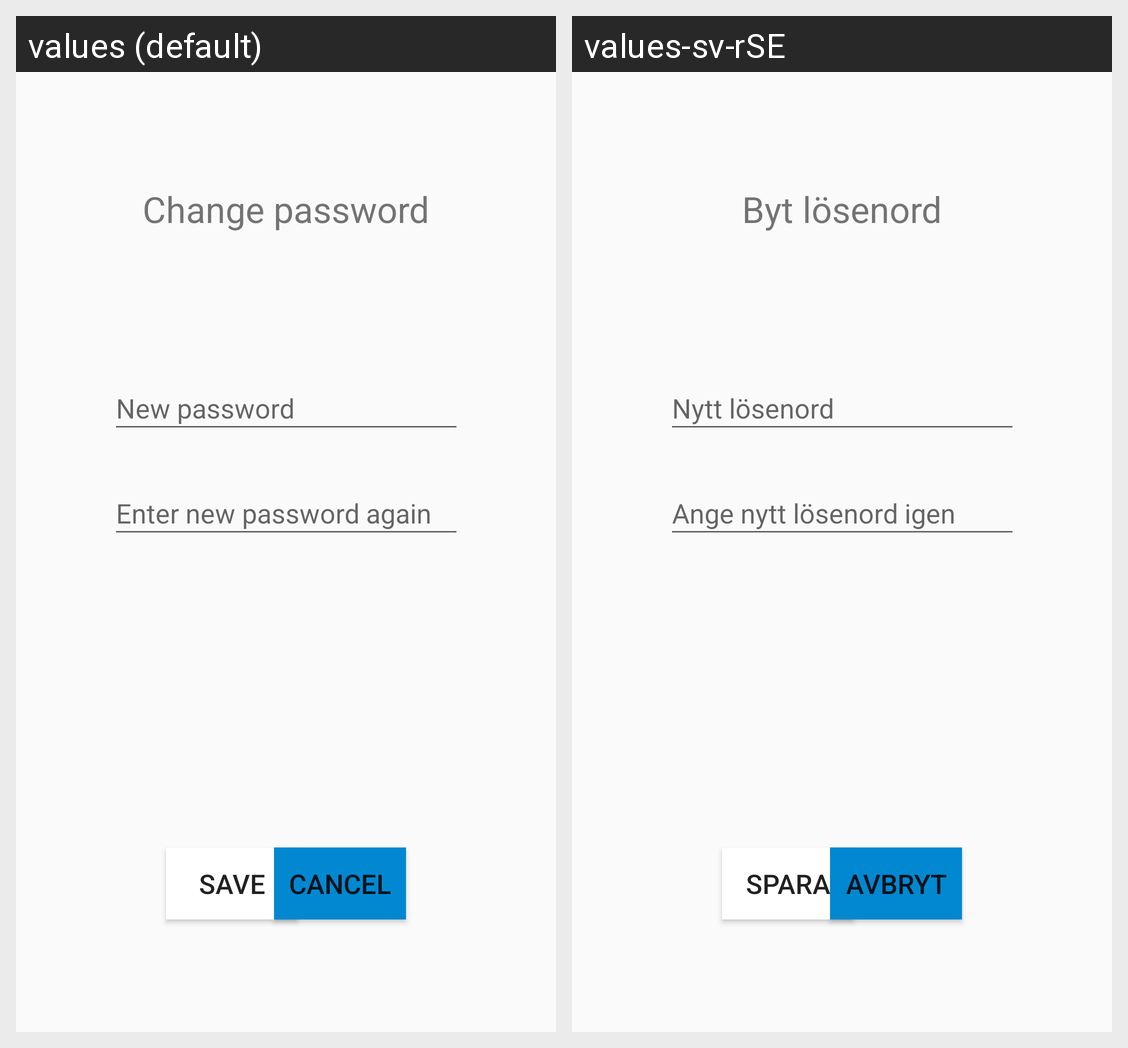

Locale-by-locale string values for the Android screen shown in this grid:
Android screen res/layout/fragment_password_change.xml rendered under 2 locales, left to right: values (default), values-sv-rSE. Device: Nexus 5 (rendered at 1080×1920; each locale shown at half size, 540×960, under a caption strip naming it); theme AppTheme.NoActionBar.
Strings drawn on this screen, with the default value and each locale's value (text and hints the layout hard-codes, and strings that could not be matched under every locale, appear in the picture but are not listed):

settings_change_password
  values: Change password
  values-sv-rSE: Byt lösenord

settings_change_password_new_password
  values: New password
  values-sv-rSE: Nytt lösenord

settings_change_password_new_password_again
  values: Enter new password again
  values-sv-rSE: Ange nytt lösenord igen

settings_change_password_save
  values: Save
  values-sv-rSE: Spara

settings_change_password_cancel
  values: Cancel
  values-sv-rSE: Avbryt
